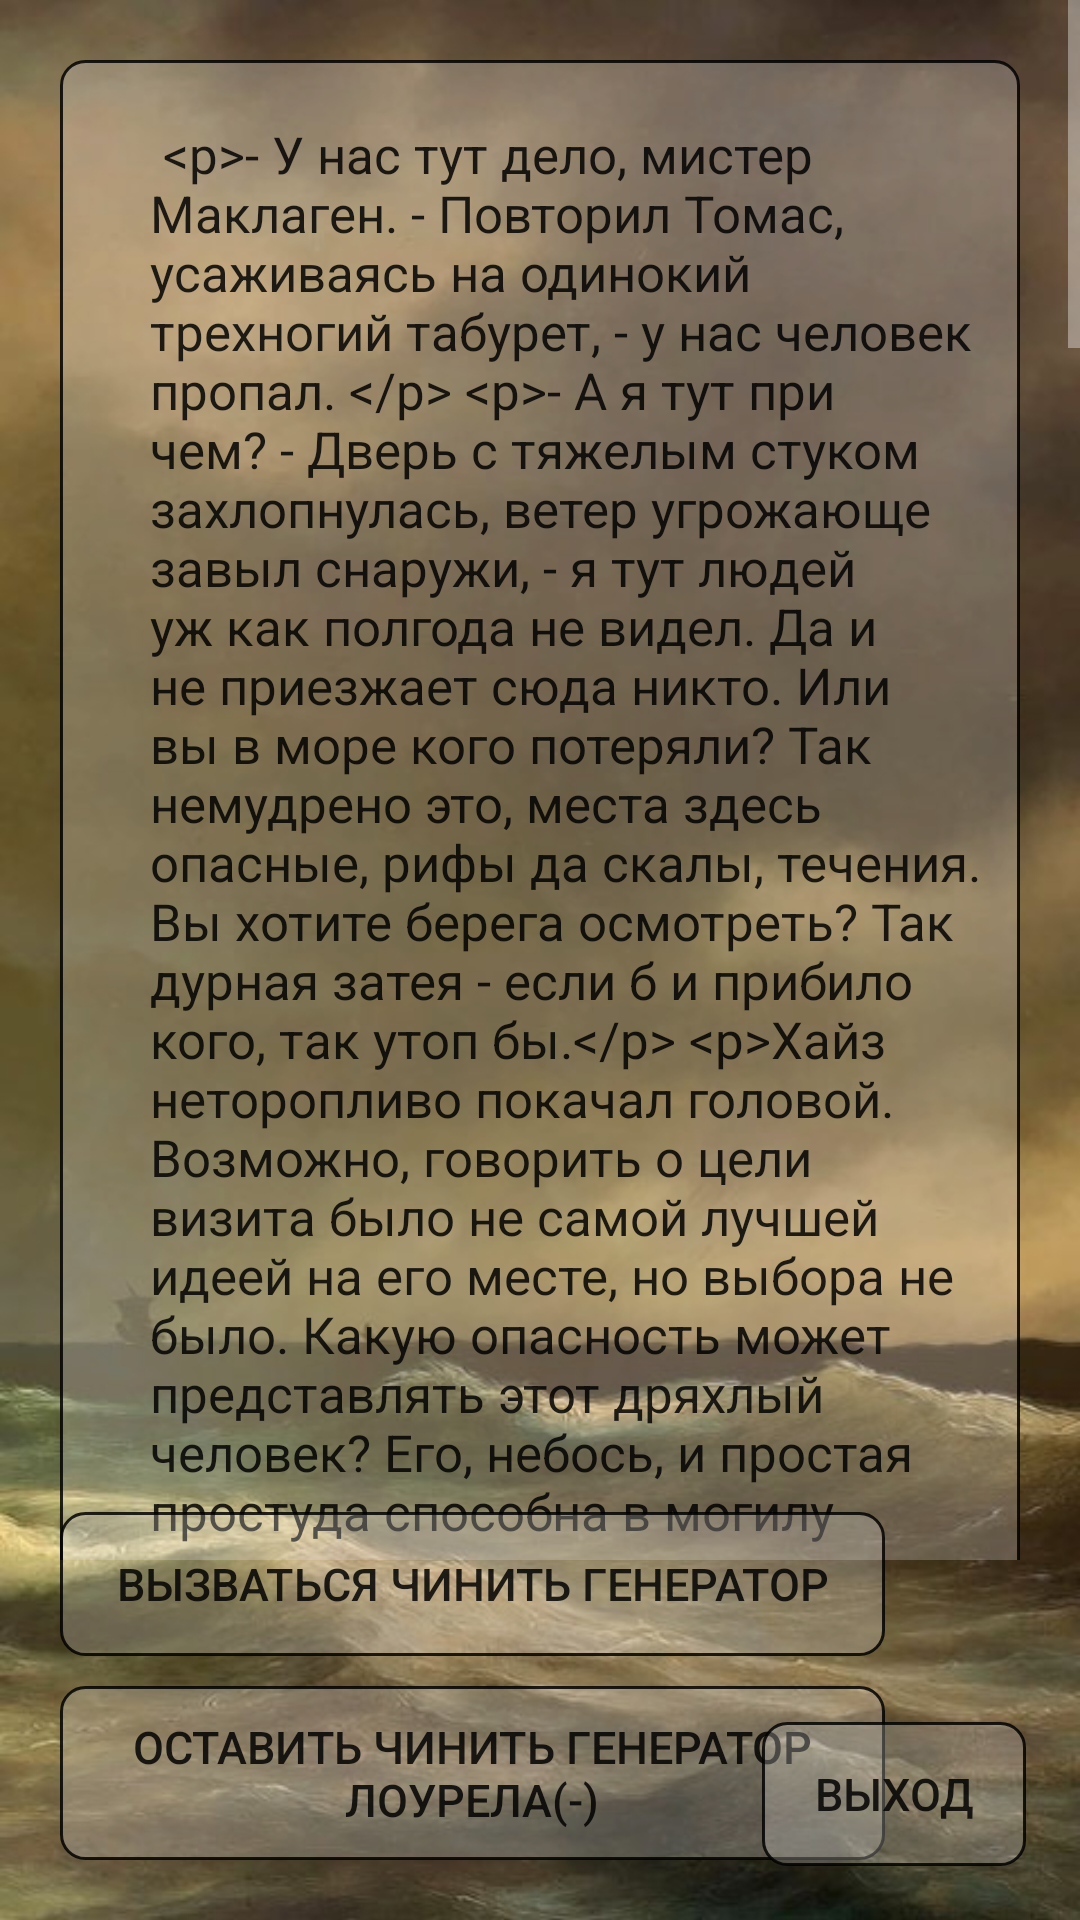

The Android layout XML behind this screen, and the referenced resources:
<!-- AndroidManifest.xml: application theme Theme.AppCompat.NoActionBar -->
<!-- res/layout/background_look_around.xml -->
<?xml version="1.0" encoding="utf-8"?>
<RelativeLayout xmlns:android="http://schemas.android.com/apk/res/android"
    xmlns:app="http://schemas.android.com/apk/res-auto"
    android:layout_width="match_parent" android:layout_height="match_parent">

    <ImageView
        android:id="@+id/background"
        android:layout_width="wrap_content"
        android:layout_height="wrap_content"
        android:scaleType="centerCrop"
        app:srcCompat="@drawable/background" />

<ScrollView
    android:layout_width="wrap_content"
    android:layout_height="520dp">

    <TextView
        android:id="@+id/text_look_around"
        android:layout_width="match_parent"
        android:layout_height="wrap_content"
        android:isScrollContainer="true"
        android:paddingLeft="30dp"
        android:paddingTop="20dp"
        android:paddingBottom="25dp"
        android:paddingRight="10dp"
        android:scrollbars="vertical"
        android:text="@string/look_around"
        android:textColor="@color/black"
        android:textSize="17sp"
        android:layout_margin="20sp"
        android:background="@drawable/btn_var"/>
</ScrollView>

    <LinearLayout
        android:layout_width="wrap_content"
        android:layout_height="wrap_content"
        android:layout_alignParentBottom="true"
        android:orientation="vertical"
        android:padding="20dp"

        >
    <Button
        android:id="@+id/btn_look_around_v1"
        android:layout_width="275dp"
        android:layout_height="wrap_content"
        android:padding="5dp"
        android:textColor="@color/black"
        android:textSize="15sp"
        android:paddingLeft="20dp"
        android:text="@string/look_around_v1"
        android:background="@drawable/btn_var"
        android:layout_above = "@id/btn_look_around_v2"
        android:layout_marginBottom="10dp"
            />
    <Button
        android:id="@+id/btn_look_around_v2"
        android:layout_width="275dp"
        android:layout_height="wrap_content"
        android:padding="10dp"
        android:textColor="@color/black"
        android:textSize="15sp"
        android:text="@string/look_around_v2"
        android:background="@drawable/btn_var"
        android:layout_alignParentBottom="true"/>
    </LinearLayout>
    <Button
        android:id="@+id/btn_lvl1_exit"
        android:layout_height="wrap_content"
        android:layout_width="wrap_content"
        android:layout_alignParentRight = "true"
        android:layout_alignParentBottom = "true"
        android:background="@drawable/btn_var"
        android:text="@string/exit"
        android:textColor="@color/black"
        android:textSize="15sp"
        android:padding="5dp"
        android:layout_margin="18sp"
        />
</RelativeLayout>
<!-- resources referenced by this layout -->
<resources>
  <color name="black">#D7000000</color>
  <string name="exit"> Выход</string>
  <string name="look_around"> &lt;p&gt;- У нас тут дело, мистер Маклаген. - Повторил Томас, усаживаясь на одинокий трехногий табурет, - у нас человек пропал. &lt;/p&gt;
      &lt;p&gt;- А я тут при чем? - Дверь с тяжелым стуком захлопнулась, ветер угрожающе завыл снаружи, - я тут людей уж как полгода не видел. Да и не приезжает сюда никто. Или вы в море кого потеряли? Так немудрено это, места здесь опасные, рифы да скалы, течения. Вы хотите берега осмотреть? Так дурная затея - если б и прибило кого, так утоп бы.&lt;/p&gt;
      &lt;p&gt;Хайз неторопливо покачал головой. Возможно, говорить о цели визита было не самой лучшей идеей на его месте, но выбора не было. Какую опасность может представлять этот дряхлый человек? Его, небось, и простая простуда способна в могилу завести, что уж и говорить о трех обученных бойцах.&lt;/p&gt;
      &lt;p&gt;- Все не совсем так. Судя по нашим данным, пропавший последний раз выходил на связь отсюда, с острова. Это было два дня назад, возможно вы что-то слышали или видели? Сигнальные огни, корабли, возможно, вертолет? Хоть что-нибудь. - Тошнота медленно отпускала, дрожжь в ногах тоже проходила. И все же, эта миссия была крайне подозрительной. Да и вообще, не могли ли ошибиться ребята с Центавры? Или это была попытка отвлечь их от чего-то более важного?&lt;/p&gt;
      &lt;p&gt;- Ничего, - как отрезал старик, поджав губы. - Уплывайте, нечего тут делать, иначе застрянете на острове недели на две. Бури. Сегодня сообщили. Ни корабль, ни вертолет сюда не доберется. &lt;/p&gt;
      &lt;p&gt;- Боюсь, нам придется остаться. Капитан, что доставил нас сюда, уже должен был отплыть. Мы вас не потесним, припасы есть, только крыша над головой нужна. Может, предложите горячей воды? Я захватил пару банок хорошего кофе, готов презентовать вам их в качестве дружеского подарка. - И словно в доказательство собственным словам принялся рыться в рюкзаке, перекинув его с плеча на колени. Вскоре на столе уже стояли две крупные металлические банки с оттиском: кофе.&lt;/p&gt;
      &lt;p&gt;- Умники какие, хорошо, оставайтесь. - Сухие тонкие губы расплылись в одобрительной ухмылке и старик неторопливо побрел к замызганному деревянному шкафу с деревянными круглыми ручками, не забыв захватить подарок. Недолго порывшись там под звон ударяющейся друг об друга металлической посуды, он вновь выпрямился. Чайник в его руке был достаточно крупным и старым. - Только кормить себя сами будете. Расскажите мне поподробнее о человеке этом, ищите которого, а я пока чайник поставлю. - &lt;/p&gt;
      &lt;p&gt;- Гениальный человек. - Заметил один из молчавших прежде мужчин, звали которого Лоурелом. Внешне - не больше тридцати, с водянистыми голубыми глазками на неприятном худом лице. - Ученый. Невысокий, полный, с голосом высоким. Никогда еще не встречал таких фанатичных людей.&lt;/p&gt;
      &lt;p&gt;- А у меня что он забыл, ученыЙ ваш? - Огонь газовой плитки вспыхнул с недовольным шипением. - Давайте кружки свои, бестолочи. У меня нет на вас столько посуды. Океанолог ваш ученый?  &lt;/p&gt;
      &lt;p&gt;- Нет, вовсе нет. Вирусолог. Может и правы вы, не было его тут, - три металлические кружки почти синхронно стукнули по деревянному столу и тут же были забраны хмурым смотрителем на дальний стол, где он уже начал распаковывать кофе, - но мы все равно осмотрим остров. Думаю, сегодня и начнем. &lt;/p&gt;
      &lt;p&gt;- Начните-начните, - закивал старик, не поворачиваясь, - из вас кто разбирается в технике? У меня основной генератор работает с перебоями, боюсь скоро совсем из строя выйдет.&lt;/p&gt;
     </string>
  <string name="look_around_v1"> Вызваться чинить генератор</string>
  <string name="look_around_v2"> Оставить чинить генератор Лоурела(-)</string>
  <color name="for_btn">#42E5DEDC</color>
</resources>
